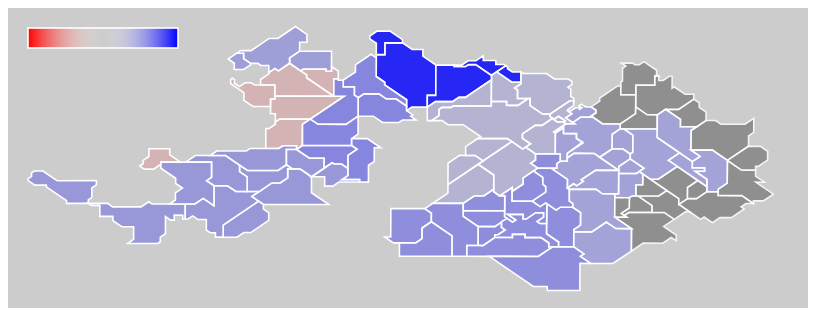
D3 v6 page, settled after 360 driven frames (6 s of simulated time); the page loaded 2 data file(s).


// ── karte.js

let projection = d3.geoEquirectangular()
  .scale(67000)
  .translate([400, 60])
  .center([7.65, 47.53]);

let geoGenerator = d3.geoPath()
  .projection(projection);

function update(geojson) {
  let u = d3.select('#content g.map')
    .selectAll('path')
    .data(geojson.features);

  u.enter()
    .append('path')
    .attr('d', geoGenerator)
    .attr('id', function(d){ return 'bfs-' + d.properties['gemeinde_id_bfs'] }) 
};
  
update(geojson);


function show_capacity(year, scenario, sensitivity) {
  d3.dsv(";", "gemeinden-versorgungsregionen.csv").then(function(gde_vreg) {
    d3.dsv(";", "kapaz_prognosen_linear.csv").then(function(kapaz) {

      let jahr = year;
      let szenario = scenario;
      let max = sensitivity; // wenn die der Altersheimplatz-Überschuss max oder mehr bzw. das Altersheimplatz-Defizit -max oder weniger erreicht, ist die farbe der versorgunsregion 100% opak. Dazwischen ist sie mehr oder weniger durchscheinend (d.h. geht ins weiss)
      let minus_color = 'red';
      let plus_color = 'blue';

      // Legende

      d3.select('#minus_color')
        .attr('style', 'stop-color:'+minus_color+';stop-opacity:1');
        d3.select('#plus_color')
          .attr('style', 'stop-color:'+plus_color+';stop-opacity:1');

      // Karten-Update

      kapaz.forEach(function (k_item, k_index) {
        if (k_item['jahr'] == jahr ) {
          gde_vreg.forEach(function (g_item, g_index) {
            switch(g_item['versorgungsregion']) {

              case '1':

                if (k_item['versorgungsregion_code'] == '1'){
                  let diff = parseFloat(k_item[szenario].replace(",", "."))
                  if ( diff < 0 ) {
                    d3.select('#bfs-'+g_item['bfs-nr'])
                      .style('fill', minus_color)
                      .style('fill-opacity', ((-diff)/max).toString() )
                  } else {
                    d3.select('#bfs-'+g_item['bfs-nr'])
                      .style('fill', plus_color)
                      .style('fill-opacity', ((diff)/max).toString() )
                  }
                }

                break;

              case '2':

                if (k_item['versorgungsregion_code'] == '2'){
                  let diff = parseFloat(k_item[szenario].replace(",", "."))
                  if ( diff < 0 ) {
                    d3.select('#bfs-'+g_item['bfs-nr'])
                      .style('fill', minus_color)
                      .style('fill-opacity', ((-diff)/max).toString() )
                  } else {
                    d3.select('#bfs-'+g_item['bfs-nr'])
                      .style('fill', plus_color)
                      .style('fill-opacity', ((diff)/max).toString() )
                  }
                }

                break;

              case '3':

                if (k_item['versorgungsregion_code'] == '3'){
                  let diff = parseFloat(k_item[szenario].replace(",", "."))
                  if ( diff < 0 ) {
                    d3.select('#bfs-'+g_item['bfs-nr'])
                      .style('fill', minus_color)
                      .style('fill-opacity', ((-diff)/max).toString() )
                  } else {
                    d3.select('#bfs-'+g_item['bfs-nr'])
                      .style('fill', plus_color)
                      .style('fill-opacity', ((diff)/max).toString() )
                  }
                }

                break;

              case '4':

                  if (k_item['versorgungsregion_code'] == '4'){
                    let diff = parseFloat(k_item[szenario].replace(",", "."))
                    if ( diff < 0 ) {
                      d3.select('#bfs-'+g_item['bfs-nr'])
                        .style('fill', minus_color)
                        .style('fill-opacity', ((-diff)/max).toString() )
                    } else {
                      d3.select('#bfs-'+g_item['bfs-nr'])
                        .style('fill', plus_color)
                        .style('fill-opacity', ((diff)/max).toString() )
                    }
                  }

                break;

              case '5':

                  if (k_item['versorgungsregion_code'] == '5'){
                    let diff = parseFloat(k_item[szenario].replace(",", "."))
                    if ( diff < 0 ) {
                      d3.select('#bfs-'+g_item['bfs-nr'])
                        .style('fill', minus_color)
                        .style('fill-opacity', ((-diff)/max).toString() )
                    } else {
                      d3.select('#bfs-'+g_item['bfs-nr'])
                        .style('fill', plus_color)
                        .style('fill-opacity', ((diff)/max).toString() )
                    }
                  }

                break;

              case '6':
              
                if (k_item['versorgungsregion_code'] == '6'){
                  let diff = parseFloat(k_item[szenario].replace(",", "."))
                  if ( diff < 0 ) {
                    d3.select('#bfs-'+g_item['bfs-nr'])
                      .style('fill', minus_color)
                      .style('fill-opacity', ((-diff)/max).toString() )
                  } else {
                    d3.select('#bfs-'+g_item['bfs-nr'])
                      .style('fill', plus_color)
                      .style('fill-opacity', ((diff)/max).toString() )
                  }
                }

                break;

              case '7':

                if (k_item['versorgungsregion_code'] == '7'){
                  let diff = parseFloat(k_item[szenario].replace(",", "."))
                  if ( diff < 0 ) {
                    d3.select('#bfs-'+g_item['bfs-nr'])
                      .style('fill', minus_color)
                      .style('fill-opacity', ((-diff)/max).toString() )
                  } else {
                    d3.select('#bfs-'+g_item['bfs-nr'])
                      .style('fill', plus_color)
                      .style('fill-opacity', ((diff)/max).toString() )
                  }
                }

                break;

              case '8':

                if (k_item['versorgungsregion_code'] == '8'){
                  let diff = parseFloat(k_item[szenario].replace(",", "."))
                  if ( diff < 0 ) {
                    d3.select('#bfs-'+g_item['bfs-nr'])
                      .style('fill', minus_color)
                      .style('fill-opacity', ((-diff)/max).toString() )
                  } else {
                    d3.select('#bfs-'+g_item['bfs-nr'])
                      .style('fill', plus_color)
                      .style('fill-opacity', ((diff)/max).toString() )
                  }
                }
                
                break;

              case '99':
                d3.select('#bfs-'+g_item['bfs-nr'])
                  .style('fill', 'grey')
                  .style('opacity', '0.8');
                break;
                
              default:
                
            }; // switch Klammern
          }); // gde.forEach Klammern
        }; // if k_item == jahr Klammern
      });  // kapaz.forEach Klammern  
    });  // kapaz Klammern
  }); //gde_vreg Klammern
  
}

show_capacity('2040', 'diff5', 600);
  
// ── kartendaten.js
let geojson = 
… [data literal cut at 16 KiB]

### data: kapaz_prognosen_linear.csv
; jahr; versorgungsregion; Versorgungsregion; versorgungsregion_code; total.y; kapa2; kapa5; kapa8; diff1; diff5; diff10
1; 2023; Allschwil, Binningen und Schönenbuch (AB…; VR Alter und Gesundheit ABS; 1; 521,9518807165; 401; 401; 401; -120,9518807165; -120,9518807165; -120,9518807165
2; 2024; Allschwil, Binningen und Schönenbuch (AB…; VR Alter und Gesundheit ABS; 1; 534,299889310687; 409,02; 421,05; 433,08; -125,279889310688; -113,249889310687; -101,219889310687
3; 2025; Allschwil, Binningen und Schönenbuch (AB…; VR Alter und Gesundheit ABS; 1; 550,995050302437; 417,2004; 442,1025; 467,7264; -133,794650302437; -108,892550302437; -83,2686503024374
4; 2026; Allschwil, Binningen und Schönenbuch (AB…; VR Alter und Gesundheit ABS; 1; 569,911178511813; 425,544408; 464,207625; 505,144512; -144,366770511812; -105,703553511812; -64,7666665118124
5; 2027; Allschwil, Binningen und Schönenbuch (AB…; VR Alter und Gesundheit ABS; 1; 586,067639500125; 434,05529616; 487,41800625; 545,55607296; -152,012343340125; -98,6496332501249; -40,5115665401248
6; 2028; Allschwil, Binningen und Schönenbuch (AB…; VR Alter und Gesundheit ABS; 1; 600,90650234925; 442,7364020832; 511,7889065625; 589,2005587968; -158,17010026605; -89,1175957867499; -11,7059435524498
7; 2029; Allschwil, Binningen und Schönenbuch (AB…; VR Alter und Gesundheit ABS; 1; 612,253313575187; 451,591130124864; 537,378351890625; 636,336603500544; -160,662183450323; -74,8749616845623; 24,0832899253568
8; 2030; Allschwil, Binningen und Schönenbuch (AB…; VR Alter und Gesundheit ABS; 1; 627,312521115813; 460,622952727361; 564,247269485156; 687,243531780588; -166,689568388451; -63,0652516306561; 59,9310106647754
9; 2031; Allschwil, Binningen und Schönenbuch (AB…; VR Alter und Gesundheit ABS; 1; 643,360916495438; 469,835411781909; 592,459632959414; 742,223014323035; -173,525504713529; -50,9012835360232; 98,8620978275974
10; 2032; Allschwil, Binningen und Schönenbuch (AB…; VR Alter und Gesundheit ABS; 1; 658,946779409687; 479,232120017547; 622,082614607385; 801,600855468878; -179,714659392141; -36,8641648023024; 142,65407605919
11; 2033; Allschwil, Binningen und Schönenbuch (AB…; VR Alter und Gesundheit ABS; 1; 675,705423134062; 488,816762417898; 653,186745337754; 865,728923906388; -186,888660716165; -22,5186777963082; 190,023500772326
12; 2034; Allschwil, Binningen und Schönenbuch (AB…; VR Alter und Gesundheit ABS; 1; 689,015418617813; 498,593097666256; 685,846082604642; 934,987237818899; -190,422320951557; -3,16933601317055; 245,971819201087
13; 2035; Allschwil, Binningen und Schönenbuch (AB…; VR Alter und Gesundheit ABS; 1; 704,809402085625; 508,564959619581; 720,138386734874; 1009,78621684441; -196,244442466044; 15,3289846492492; 304,976814758786
14; 2036; Allschwil, Binningen und Schönenbuch (AB…; VR Alter und Gesundheit ABS; 1; 720,655703127813; 518,736258811972; 756,145306071618; 1090,56911419196; -201,91944431584; 35,4896029438054; 369,913411064152
15; 2037; Allschwil, Binningen und Schönenbuch (AB…; VR Alter und Gesundheit ABS; 1; 738,226725702812; 529,110983988212; 793,952571375199; 1177,81464332732; -209,115741714601; 55,7258456723864; 439,587917624509
16; 2038; Allschwil, Binningen und Schönenbuch (AB…; VR Alter und Gesundheit ABS; 1; 755,433081339375; 539,693203667976; 833,650199943959; 1272,03981479351; -215,739877671399; 78,2171186045839; 516,606733454132
17; 2039; Allschwil, Binningen und Schönenbuch (AB…; VR Alter und Gesundheit ABS; 1; 769,461825815; 550,487067741336; 875,332709941157; 1373,80299997699; -218,974758073664; 105,870884126157; 604,341174161988
18; 2040; Allschwil, Binningen und Schönenbuch (AB…; VR Alter und Gesundheit ABS; 1; 786,375920484062; 561,496809096162; 919,099345438215; 1483,70723997515; -224,8791113879; 132,723424954152; 697,331319491084
19; 2041; Allschwil, Binningen und Schönenbuch (AB…; VR Alter und Gesundheit ABS; 1; 801,530705943125; 572,726745278086; 965,054312710125; 1602,40381917316; -228,803960665039; 163,523606767; 800,873113230034
20; 2042; Allschwil, Binningen und Schönenbuch (AB…; VR Alter und Gesundheit ABS; 1; 819,585295469063; 584,181280183647; 1013,30702834563; 1730,59612470701; -235,404015285415; 193,721732876569; 911,010829237949
21; 2043; Allschwil, Binningen und Schönenbuch (AB…; VR Alter und Gesundheit ABS; 1; 835,389604781875; 595,86490578732; 1063,97237976291; 1869,04381468357; -239,524698994555; 228,582774981038; 1033,6542099017
22; 2044; Allschwil, Binningen und Schönenbuch (AB…; VR Alter und Gesundheit ABS; 1; 850,512786292188; 607,782203903067; 1117,17099875106; 2018,56731985826; -242,730582389121; 266,658212458872; 1168,05453356607
23; 2045; Allschwil, Binningen und Schönenbuch (AB…; VR Alter und Gesundheit ABS; 1; 867,851573174063; 619,937847981128; 1173,02954868861; 2180,05270544692; -247,913725192935; 305,17797551455; 1312,20113227286
24; 2046; Allschwil, Binningen und Schönenbuch (AB…; VR Alter und Gesundheit ABS; 1; 883,97540171; 632,336604940751; 1231,68102612304; 2354,45692188267; -251,638796769249; 347,705624413043; 1470,48152017267
25; 2047; Allschwil, Binningen und Schönenbuch (AB…; VR Alter und Gesundheit ABS; 1; 903,81169249; 644,983337039566; 1293,26507742919; 2542,81347563329; -258,828355450434; 389,453384939195; 1639,00178314329
26; 2048; Allschwil, Binningen und Schönenbuch (AB…; VR Alter und Gesundheit ABS; 1; 921,987537007813; 657,883003780357; 1357,92833130065; 2746,23855368395; -264,104533227456; 435,940794292842; 1824,25101667614
27; 2049; Allschwil, Binningen und Schönenbuch (AB…; VR Alter und Gesundheit ABS; 1; 938,985829370625; 671,040663855964; 1425,82474786569; 2965,93763797867; -267,945165514661; 486,838918495062; 2026,95180860804
28; 2050; Allschwil, Binningen und Schönenbuch (AB…; VR Alter und Gesundheit ABS; 1; 959,119491857812; 684,461477133083; 1497,11598525897; 3203,21264901696; -274,658014724729; 537,996493401159; 2244,09315715915
29; 2023; Birseck; VR Alter Birsstadt; 3; 754,98134850575; 608; 608; 608; -146,98134850575; -146,98134850575; -146,98134850575
30; 2024; Birseck; VR Alter Birsstadt; 3; 782,619584207563; 620,16; 638,4; 656,64; -162,459584207563; -144,219584207563; -125,979584207562
… [head cut at 6 KiB]
### data: gemeinden-versorgungsregionen.csv
?Gemeinde; bfs-nr; versorgungsregion
Aesch; 2761; 3
Allschwil; 2762; 1
Anwil; 2841; 99
Arboldswil; 2881; 7
Arisdorf; 2821; 6
Arlesheim; 2763; 3
Augst; 2822; 2
Bennwil; 2882; 7
Biel-Benken; 2764; 4
Binningen; 2765; 1
Birsfelden; 2766; 2
Blauen; 2781; 5
Böckten; 2842; 8
Bottmingen; 2767; 4
Bretzwil; 2883; 7
Brislach; 2782; 5
Bubendorf; 2823; 6
Buckten; 2843; 99
Burg im Leimental; 2783; 4
Buus; 2844; 99
Diegten; 2884; 8
Diepflingen; 2845; 8
Dittingen; 2784; 5
Duggingen; 2785; 3
Eptingen; 2885; 8
Ettingen; 2768; 4
Frenkendorf; 2824; 6
Füllinsdorf; 2825; 6
Gelterkinden; 2846; 8
Giebenach; 2826; 2
Grellingen; 2786; 5
Häfelfingen; 2847; 99
Hemmiken; 2848; 99
Hersberg; 2827; 6
Hölstein; 2886; 7
Itingen; 2849; 8
Känerkinden; 2850; 99
Kilchberg; 2851; 99
Lampenberg; 2887; 7
Langenbruck; 2888; 7
Läufelfingen; 2852; 99
Laufen; 2787; 5
Lausen; 2828; 6
Lauwil; 2889; 7
Liedertswil; 2890; 7
Liesberg; 2788; 5
Liestal; 2829; 6
Lupsingen; 2830; 6
Maisprach; 2853; 99
Münchenstein; 2769; 3
Muttenz; 2770; 2
Nenzlingen; 2789; 5
Niederdorf; 2891; 7
Nusshof; 2854; 8
Oberdorf; 2892; 7
Oberwil; 2771; 4
Oltingen; 2855; 99
Ormalingen; 2856; 8
Pfeffingen; 2772; 3
Pratteln; 2831; 2
... 26 more rows